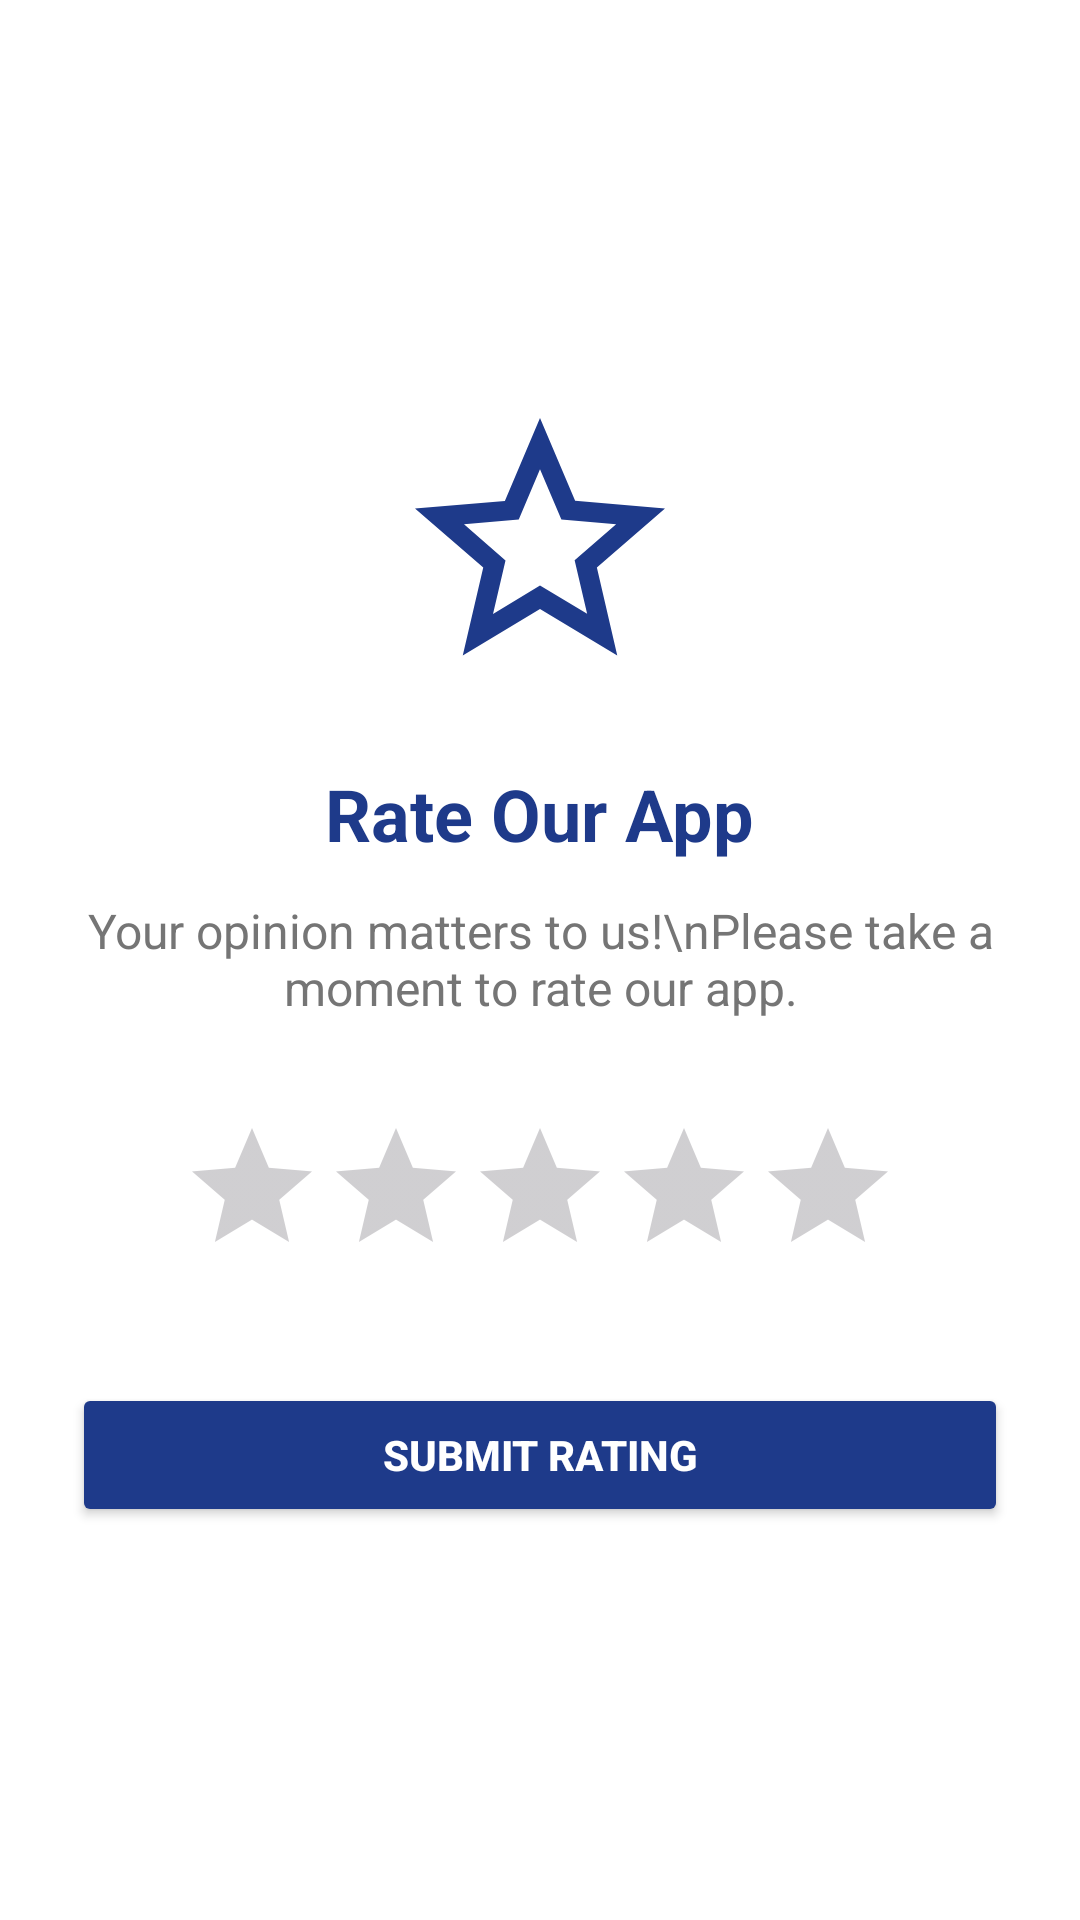

This screen was rendered from an Android layout file. Write that file and the resources it references.
<!-- AndroidManifest.xml: application theme Theme.Logistics -->
<!-- res/layout/activity_rate_app.xml -->
<?xml version="1.0" encoding="utf-8"?>
<LinearLayout xmlns:android="http://schemas.android.com/apk/res/android"
    android:orientation="vertical"
    android:layout_width="match_parent"
    android:layout_height="match_parent"
    android:gravity="center"
    android:padding="24dp"
    android:background="#FFFFFF">

    <ImageView
        android:layout_width="100dp"
        android:layout_height="100dp"
        android:src="@drawable/ic_star_blue"
        android:layout_marginBottom="24dp"/>

    <TextView
        android:layout_width="wrap_content"
        android:layout_height="wrap_content"
        android:text="Rate Our App"
        android:textSize="24sp"
        android:textStyle="bold"
        android:textColor="#1E3A8A"
        android:layout_marginBottom="12dp"/>

    <TextView
        android:layout_width="wrap_content"
        android:layout_height="wrap_content"
        android:text="Your opinion matters to us!\nPlease take a moment to rate our app."
        android:gravity="center"
        android:textSize="16sp"
        android:textColor="#757575"
        android:layout_marginBottom="32dp"/>

    <RatingBar
        android:id="@+id/ratingBar"
        android:layout_width="wrap_content"
        android:layout_height="wrap_content"
        android:numStars="5"
        android:stepSize="1.0"
        android:layout_marginBottom="32dp"
        android:theme="@style/Widget.AppCompat.RatingBar"/>

    <Button
        android:id="@+id/btnSubmitRating"
        android:layout_width="match_parent"
        android:layout_height="wrap_content"
        android:text="Submit Rating"
        android:backgroundTint="#1E3A8A"
        android:textColor="#FFFFFF"
        android:textStyle="bold"/>

</LinearLayout>
<!-- resources referenced by this layout -->
<resources>
  <!-- drawable ic_star_blue (drawable) -->
  <vector xmlns:android="http://schemas.android.com/apk/res/android"
      android:width="24dp"
      android:height="24dp"
      android:viewportWidth="24.0"
      android:viewportHeight="24.0">
      <path
          android:fillColor="#1E3A8A"
          android:pathData="M22,9.24l-7.19,-0.62L12,2 9.19,8.63 2,9.24l5.46,4.73L5.82,21 12,17.27 18.18,21l-1.63,-7.03L22,9.24zM12,15.4l-3.76,2.27 1,-4.28 -3.32,-2.88 4.38,-0.38L12,6.1l1.71,4.01 4.38,0.38 -3.32,2.88 1,4.28L12,15.4z" />
  </vector>
  <style name="Theme.Logistics" parent="Base.Theme.Logistics" />
  <style name="Base.Theme.Logistics" parent="Theme.Material3.DayNight.NoActionBar">
          
          
      </style>
</resources>
